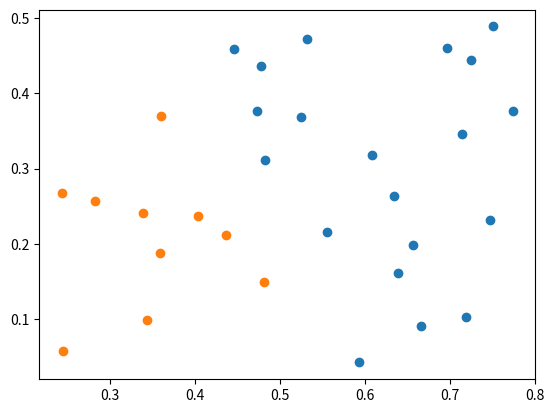

Recreate this plot in Python.
import random
import numpy as np
import matplotlib.pyplot as plt
from collections import defaultdict


# euclidian distance between 2 data points. For as many data points as necessary.
def euclidean_distance(a, b):
    return np.linalg.norm(a - b)


def kmeans(data, k=3):
    m = data.shape[0]
    index = random.sample(range(m), k)
    mu = data[index]  # 随机选择初始均值向量

    while True:

        C = defaultdict(list)

        for j in range(0, m):
            dij = [euclidean_distance(data[j], mu[i]) for i in range(k)]
            lambda_j = np.argmin(dij)  # 选择最小的值得下标

            C[lambda_j].append(data[j].tolist())

        new_mu = [np.mean(C[i], axis=0).tolist() for i in range(k)]

        if (euclidean_distance(np.array(new_mu), np.array(mu)) > 1e-9):
            mu = new_mu
        else:
            break

    return C, mu


watermelon = np.array([[0.697, 0.46],
                       [0.774, 0.376],
                       [0.634, 0.264],
                       [0.608, 0.318],
                       [0.556, 0.215],
                       [0.403, 0.237],
                       [0.481, 0.149],
                       [0.437, 0.211],
                       [0.666, 0.091],
                       [0.243, 0.267],
                       [0.245, 0.057],
                       [0.343, 0.099],
                       [0.639, 0.161],
                       [0.657, 0.198],
                       [0.36, 0.37],
                       [0.593, 0.042],
                       [0.719, 0.103],
                       [0.359, 0.188],
                       [0.339, 0.241],
                       [0.282, 0.257],
                       [0.748, 0.232],
                       [0.714, 0.346],
                       [0.483, 0.312],
                       [0.478, 0.437],
                       [0.525, 0.369],
                       [0.751, 0.489],
                       [0.532, 0.472],
                       [0.473, 0.376],
                       [0.725, 0.445],
                       [0.446, 0.459]])

k = 2
res, mu = kmeans(watermelon, k)
print(res)
print('新的中心：', mu)

for i in range(k):
    res_i = np.array(res[i])
    plt.scatter(res_i[:, 0], res_i[:, 1])
plt.show()
